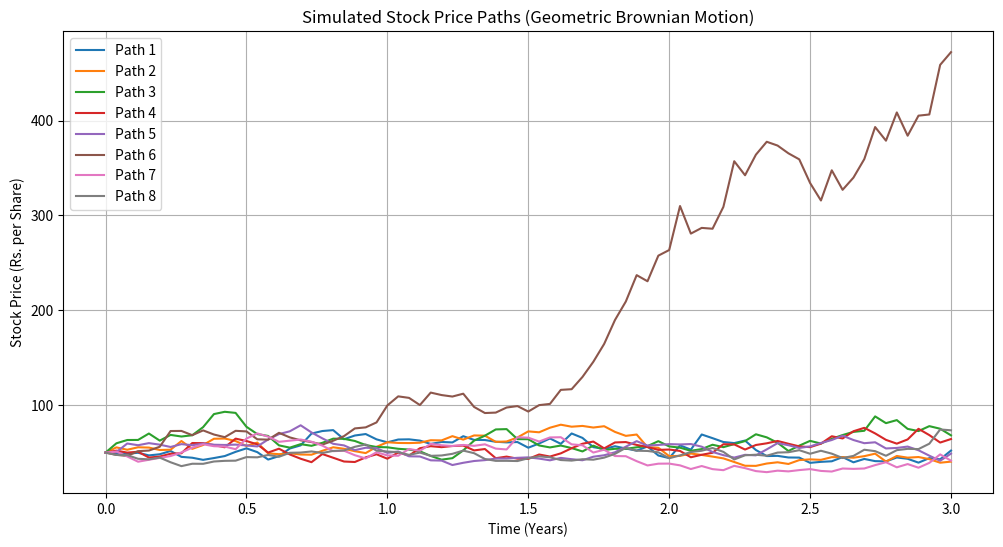

Recreate this plot in Python.
import numpy as np
import matplotlib.pyplot as plt

initial_price = 50  
mean_rate_return = 0.15  
volatility = 0.40  
time_step = 2 / 52  
num_paths = 8
num_years = 3

num_steps = int(num_years / time_step)

rand_increments = np.random.normal(
    (mean_rate_return - 0.5 * volatility ** 2) * time_step,
    volatility * np.sqrt(time_step),
    (num_paths, num_steps)
)

price_matrix = np.zeros((num_paths, num_steps + 1))
price_matrix[:, 0] = initial_price

for i in range(1, num_steps + 1):
    price_matrix[:, i] = price_matrix[:, i - 1] * np.exp(rand_increments[:, i - 1])

plt.figure(figsize=(12, 6))
for i in range(num_paths):
    plt.plot(np.arange(0, num_years + time_step, time_step), price_matrix[i, :], label=f"Path {i + 1}")

plt.title("Simulated Stock Price Paths (Geometric Brownian Motion)")
plt.xlabel("Time (Years)")
plt.ylabel("Stock Price (Rs. per Share)")
plt.legend()
plt.grid(True)
plt.show()

